Run: headless pygame with SDL's dummy video driver; simulated clock (each Clock.tick advances the game by its frame time, no real sleeping); random seed 0; keys injected as events and as key.get_pressed() state; no mouse input.
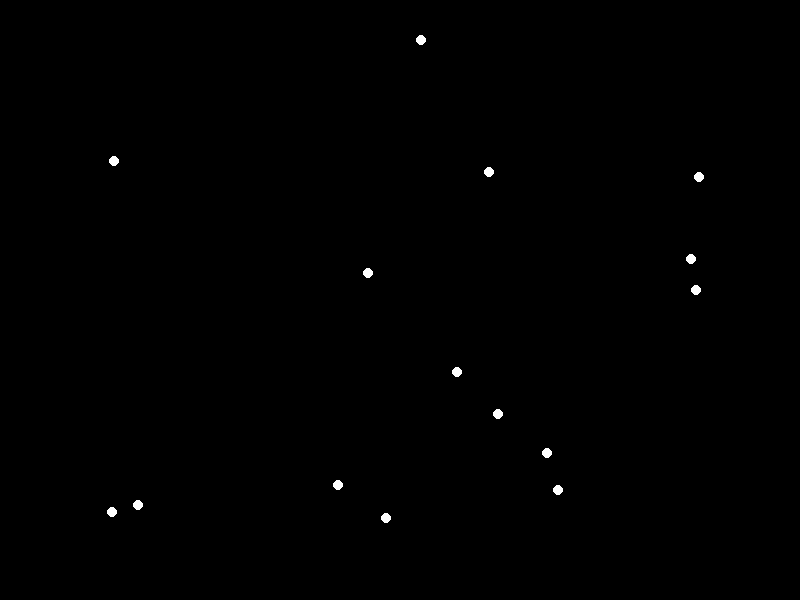
Frame 1 of 4 · flips 1–60 · no input
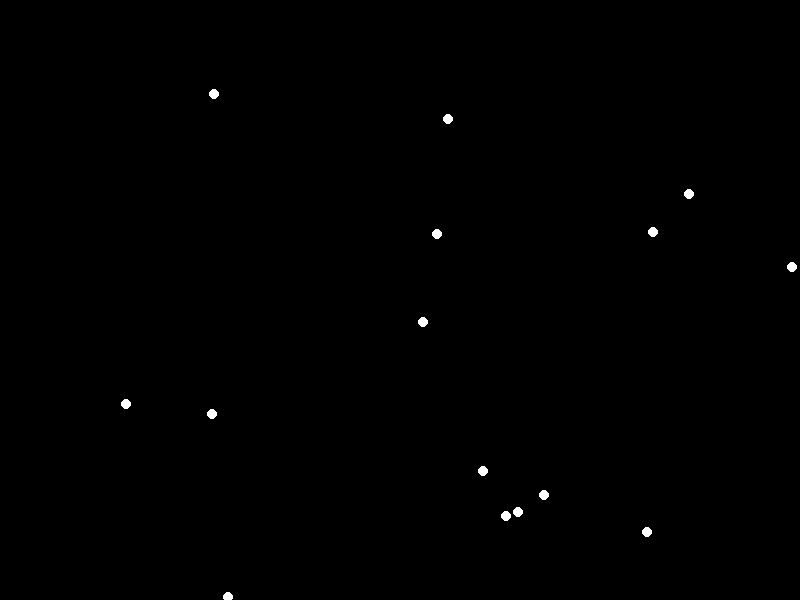
Frame 2 of 4 · flips 61–180 · tapped SPACE, RETURN · held RIGHT (→), D
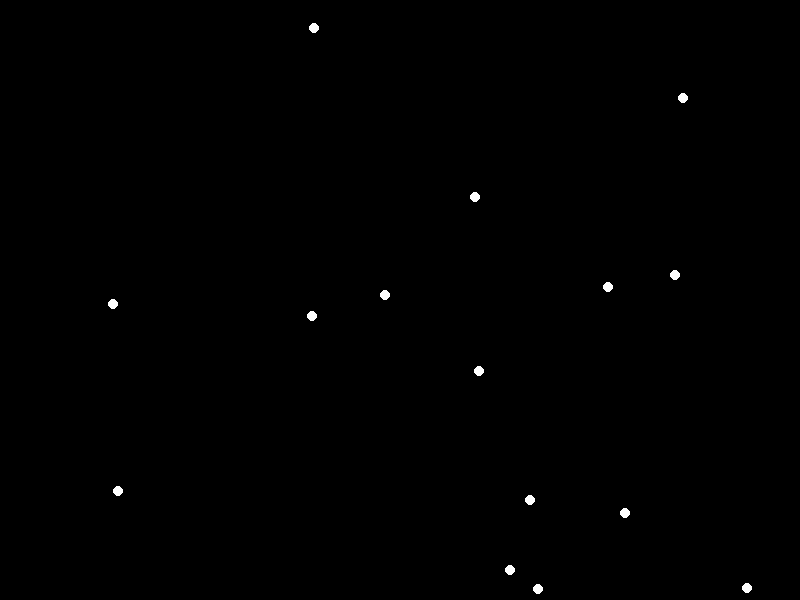
Frame 3 of 4 · flips 181–300 · held DOWN (↓), S
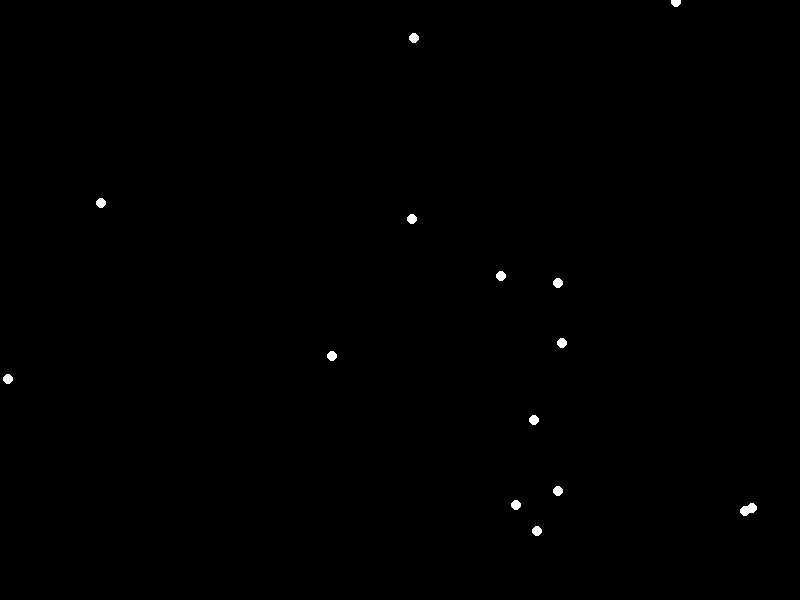
Frame 4 of 4 · flips 301–420 · held LEFT (←), A, UP (↑), W

The pygame program that drew these frames:


import pygame
import sys
import random

# Initialize Pygame
pygame.init()

# Constants
WIDTH, HEIGHT = 800, 600
FPS = 60
NUM_LIGHTS = 15
LAMP_RADIUS = 5
LAMP_COLOR = (255, 255, 255)
BACKGROUND_COLOR = (0, 0, 0)

# Set up display
screen = pygame.display.set_mode((WIDTH, HEIGHT))
pygame.display.set_caption("Happyman Walking with Heavy Weight")

# Define lamp class
class Lamp:
    def __init__(self):
        self.x = random.randint(0, WIDTH)
        self.y = random.randint(0, HEIGHT)
        self.speed_x = random.uniform(-1, 1)
        self.speed_y = random.uniform(-1, 1)

    def update(self):
        self.x += self.speed_x
        self.y += self.speed_y
        if self.x < 0 or self.x > WIDTH:
            self.speed_x *= -1
        if self.y < 0 or self.y > HEIGHT:
            self.speed_y *= -1

    def draw(self):
        pygame.draw.circle(screen, LAMP_COLOR, (int(self.x), int(self.y)), LAMP_RADIUS)

# Create lamps
lamps = [Lamp() for _ in range(NUM_LIGHTS)]

# Clock
clock = pygame.time.Clock()

# Main loop
running = True
while running:
    screen.fill(BACKGROUND_COLOR)

    for event in pygame.event.get():
        if event.type == pygame.QUIT:
            running = False

    # Update lamps
    for lamp in lamps:
        lamp.update()

    # Draw lamps
    for lamp in lamps:
        lamp.draw()

    pygame.display.flip()
    clock.tick(FPS)

pygame.quit()
sys.exit()
